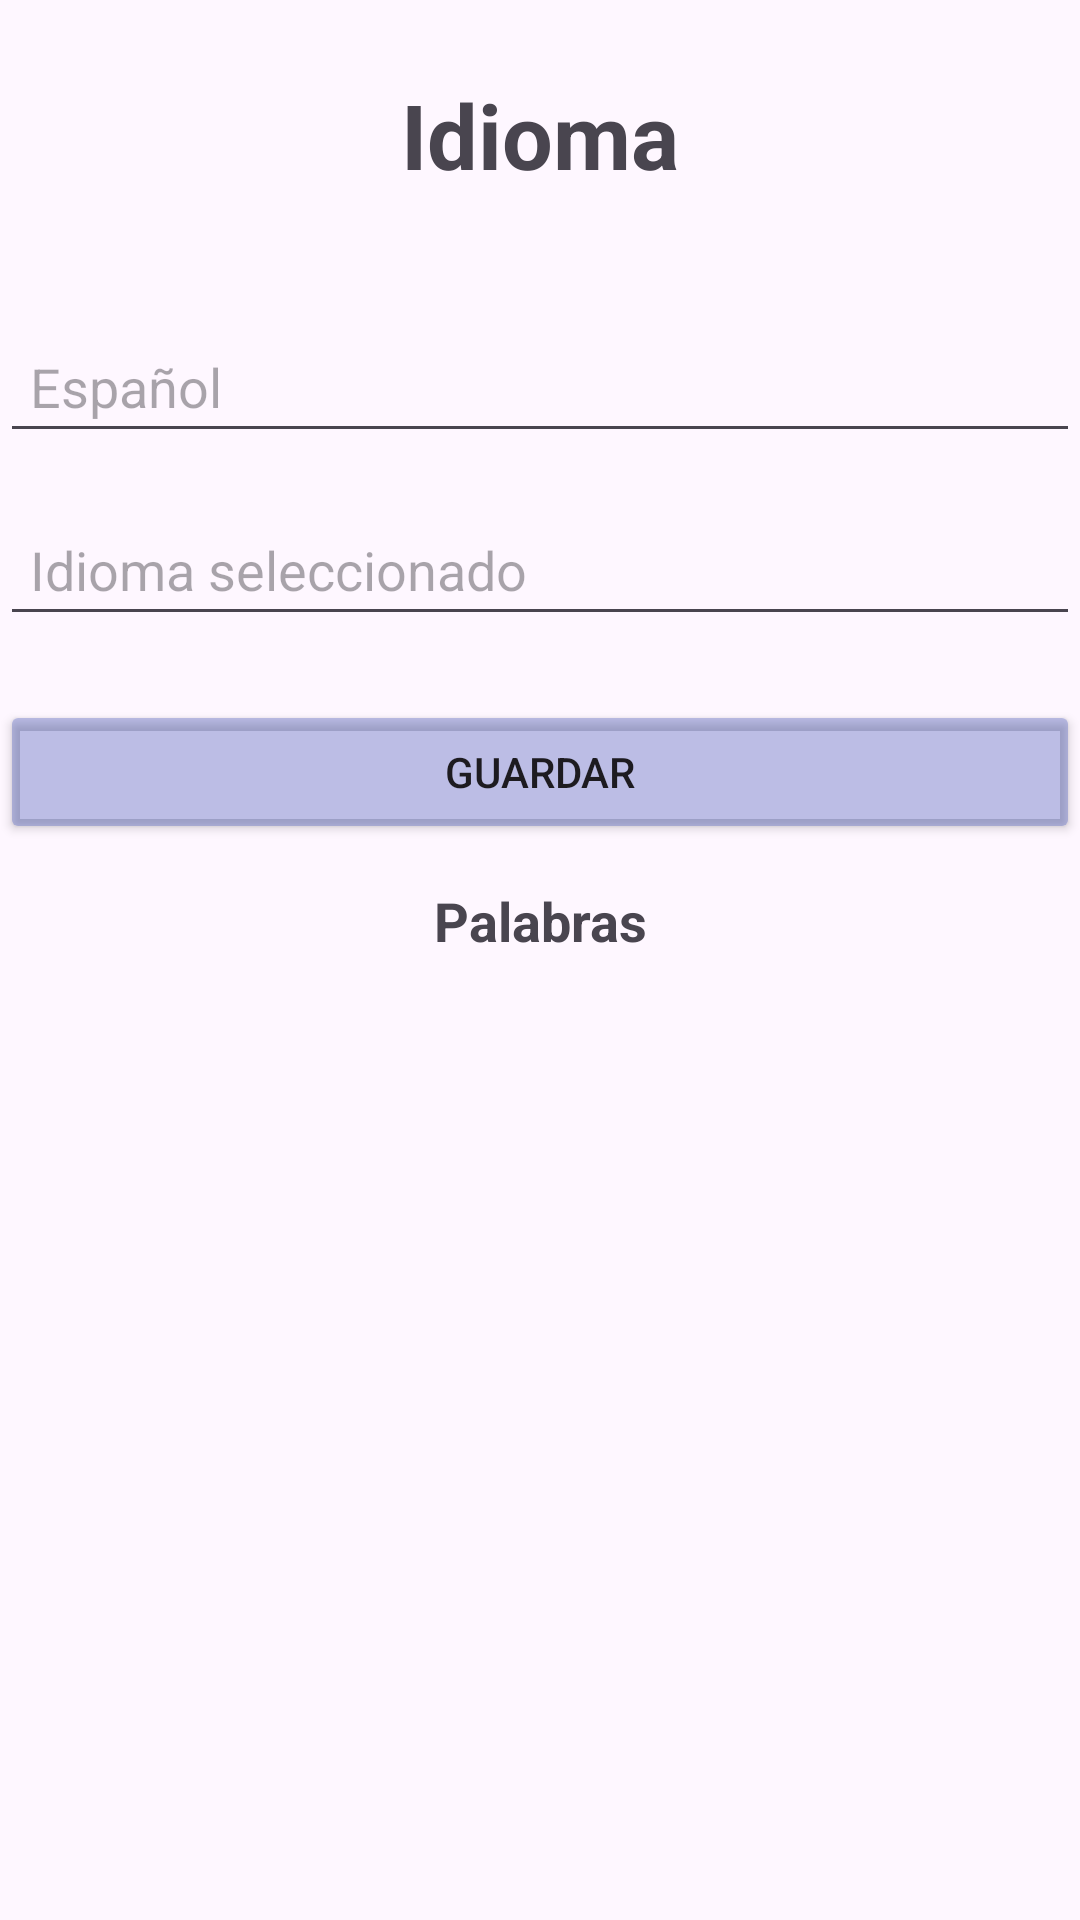

Android layout source for this screen:
<!-- AndroidManifest.xml: application theme Theme.Vocabury -->
<!-- res/layout/activity_vocabulary.xml -->
<?xml version="1.0" encoding="utf-8"?>
<androidx.constraintlayout.widget.ConstraintLayout xmlns:android="http://schemas.android.com/apk/res/android"
    xmlns:app="http://schemas.android.com/apk/res-auto"
    xmlns:tools="http://schemas.android.com/tools"
    android:background="@drawable/background"
    android:layout_width="match_parent"
    android:layout_height="match_parent">

    <TextView
        android:id="@+id/textLanguage"
        android:layout_width="match_parent"
        android:layout_height="90dp"
        android:gravity="center"
        android:text="Idioma"
        android:textSize="30sp"
        android:textStyle="bold"
        app:layout_constraintEnd_toEndOf="parent"
        app:layout_constraintStart_toStartOf="parent"
        app:layout_constraintTop_toTopOf="parent" />

    <EditText
        android:id="@+id/editSpanish"
        android:layout_width="match_parent"
        android:layout_height="wrap_content"
        android:hint="Español"
        android:padding="30px"
        android:layout_marginTop="50px"
        app:layout_constraintTop_toBottomOf="@+id/textLanguage"
        tools:layout_editor_absoluteX="0dp" />

    <EditText
        android:id="@+id/editForeign"
        android:layout_width="match_parent"
        android:layout_height="wrap_content"
        android:hint="Idioma seleccionado"
        android:layout_marginTop="50px"
        android:padding="30px"
        app:layout_constraintTop_toBottomOf="@+id/editSpanish"
        tools:layout_editor_absoluteX="0dp" />

    <Button
        android:id="@+id/buttonSave"
        android:layout_width="match_parent"
        android:layout_height="wrap_content"
        android:backgroundTint="#593F51B5"
        android:text="Guardar"
        app:cornerRadius="0px"
        app:layout_constraintBottom_toBottomOf="parent"
        app:layout_constraintTop_toBottomOf="@+id/editForeign"
        app:layout_constraintVertical_bias="0.056"
        tools:layout_editor_absoluteX="0dp" />

    <TextView
        android:id="@+id/textView2"
        android:layout_width="match_parent"
        android:layout_height="wrap_content"
        android:layout_marginTop="40px"
        android:gravity="center"
        android:text="Palabras"
        android:textSize="18sp"
        android:textStyle="bold"
        app:layout_constraintTop_toBottomOf="@+id/buttonSave"
        tools:layout_editor_absoluteX="138dp" />

    <androidx.recyclerview.widget.RecyclerView
        android:id="@+id/recyclerWords"
        android:layout_width="0dp"
        android:layout_height="0dp"
        android:padding="16dp"
        app:layout_constraintTop_toBottomOf="@id/textView2"
        app:layout_constraintBottom_toBottomOf="parent"
        app:layout_constraintStart_toStartOf="parent"
        app:layout_constraintEnd_toEndOf="parent"
        android:layout_marginTop="16dp"
        tools:layout_editor_absoluteX="16dp" />

</androidx.constraintlayout.widget.ConstraintLayout>
<!-- resources referenced by this layout -->
<resources>
  <style name="Theme.Vocabury" parent="Base.Theme.Vocabury" />
  <style name="Base.Theme.Vocabury" parent="Theme.Material3.DayNight.NoActionBar">
          
          
      </style>
</resources>
